Dataset: dataset (GitHub, ncuong23102k5/Phan-loai-rac-thai-). Classes: huu co, tai che.

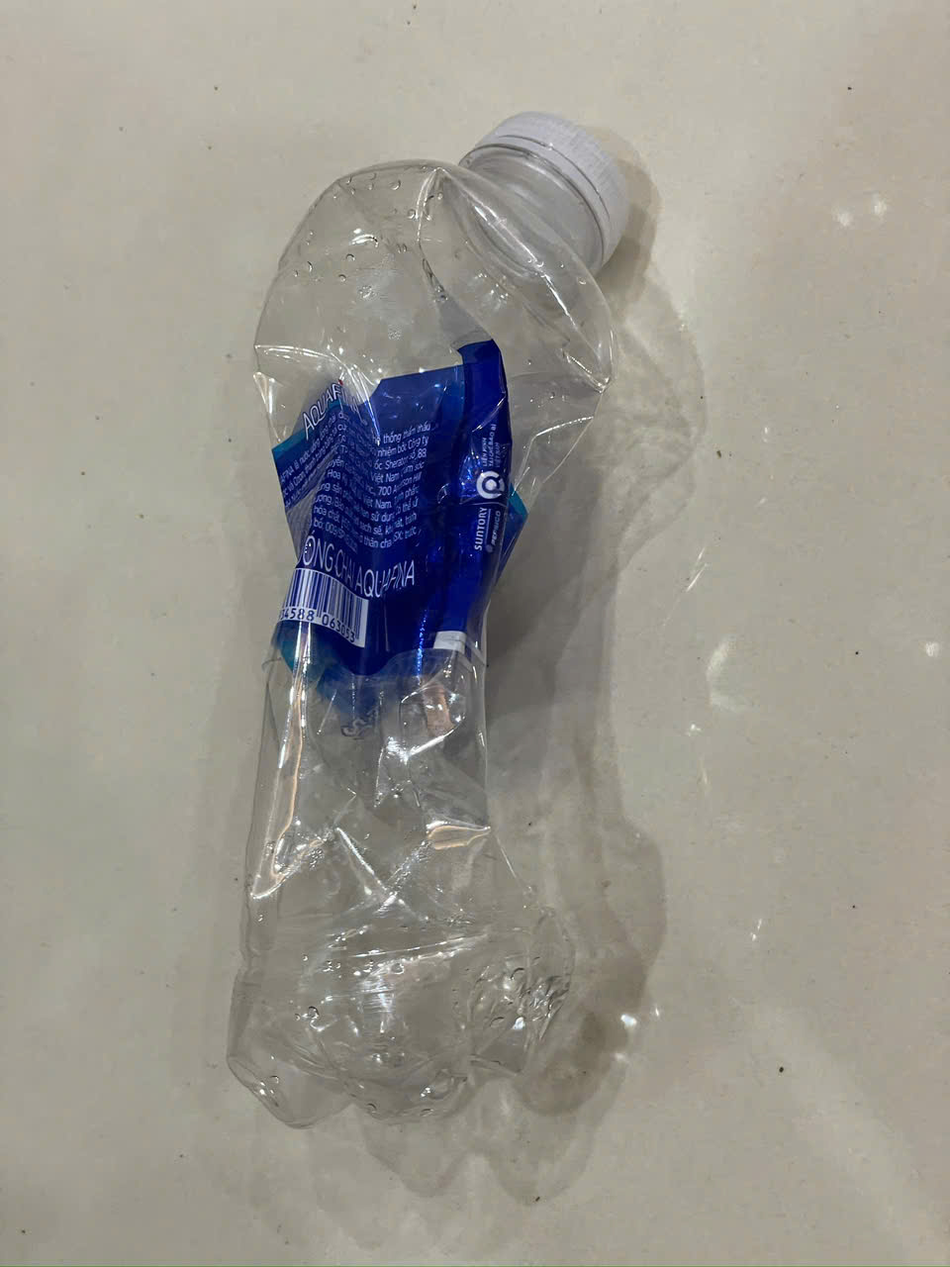
Label: tai che

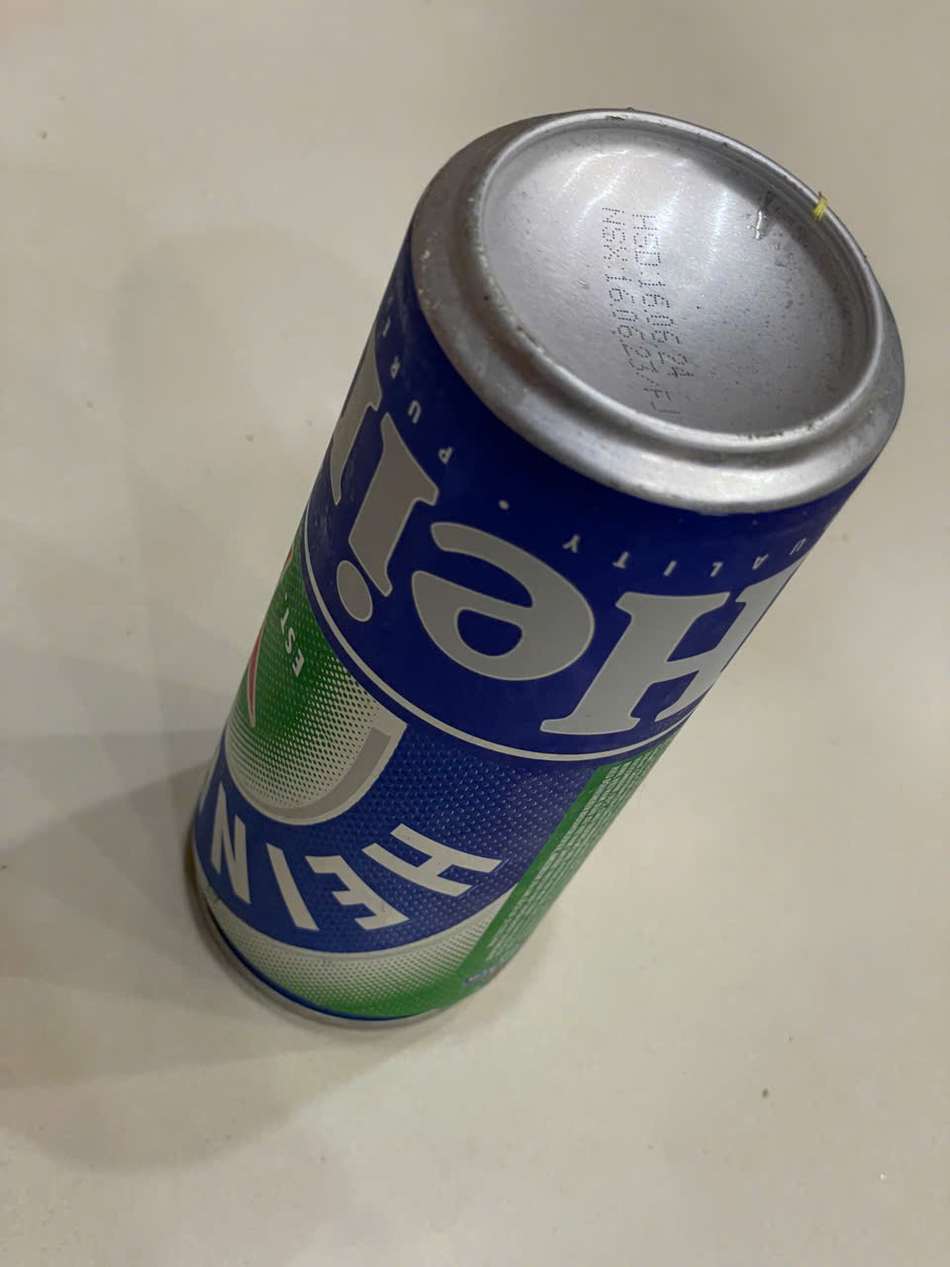
Label: tai che

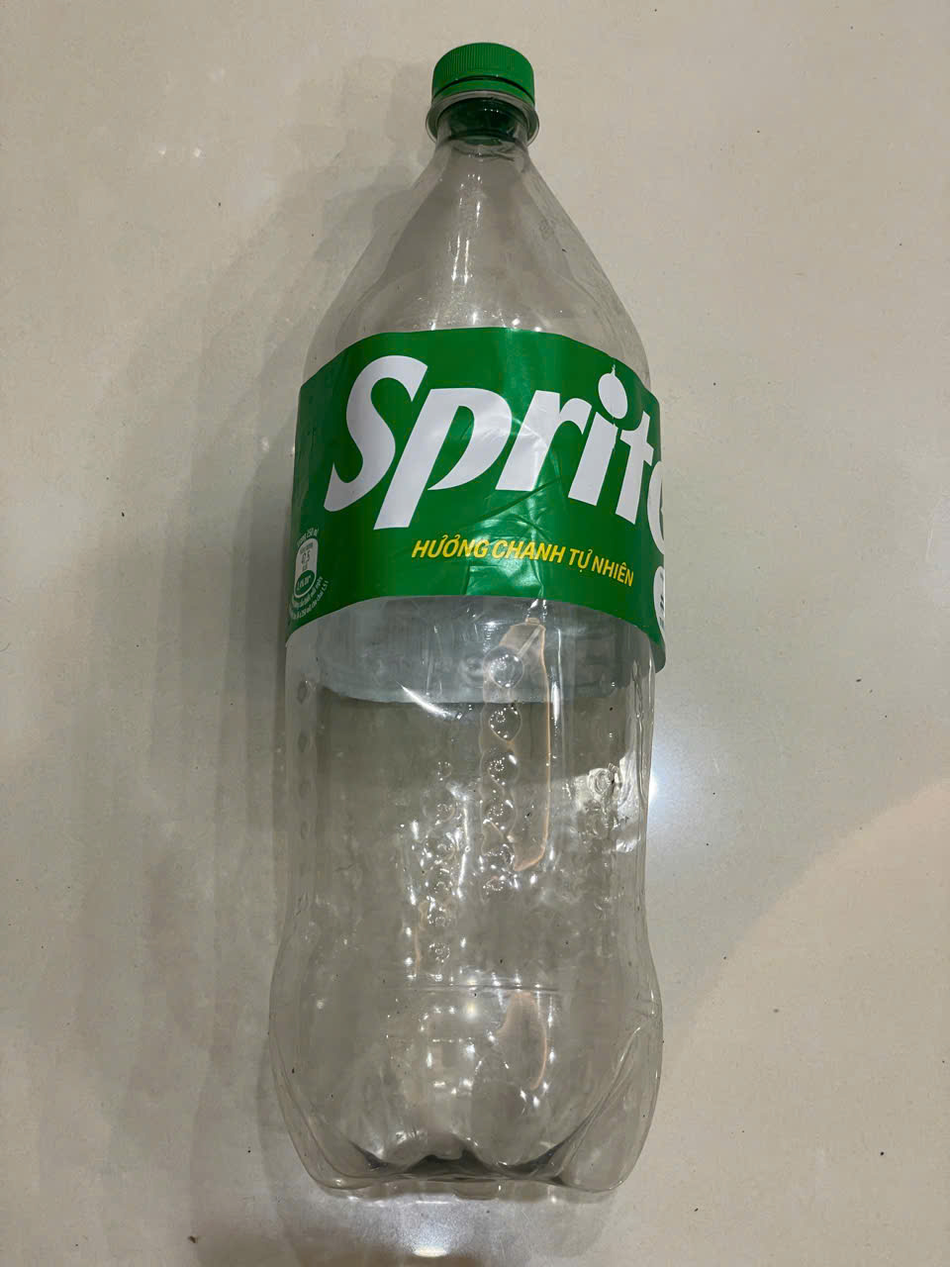
Label: tai che

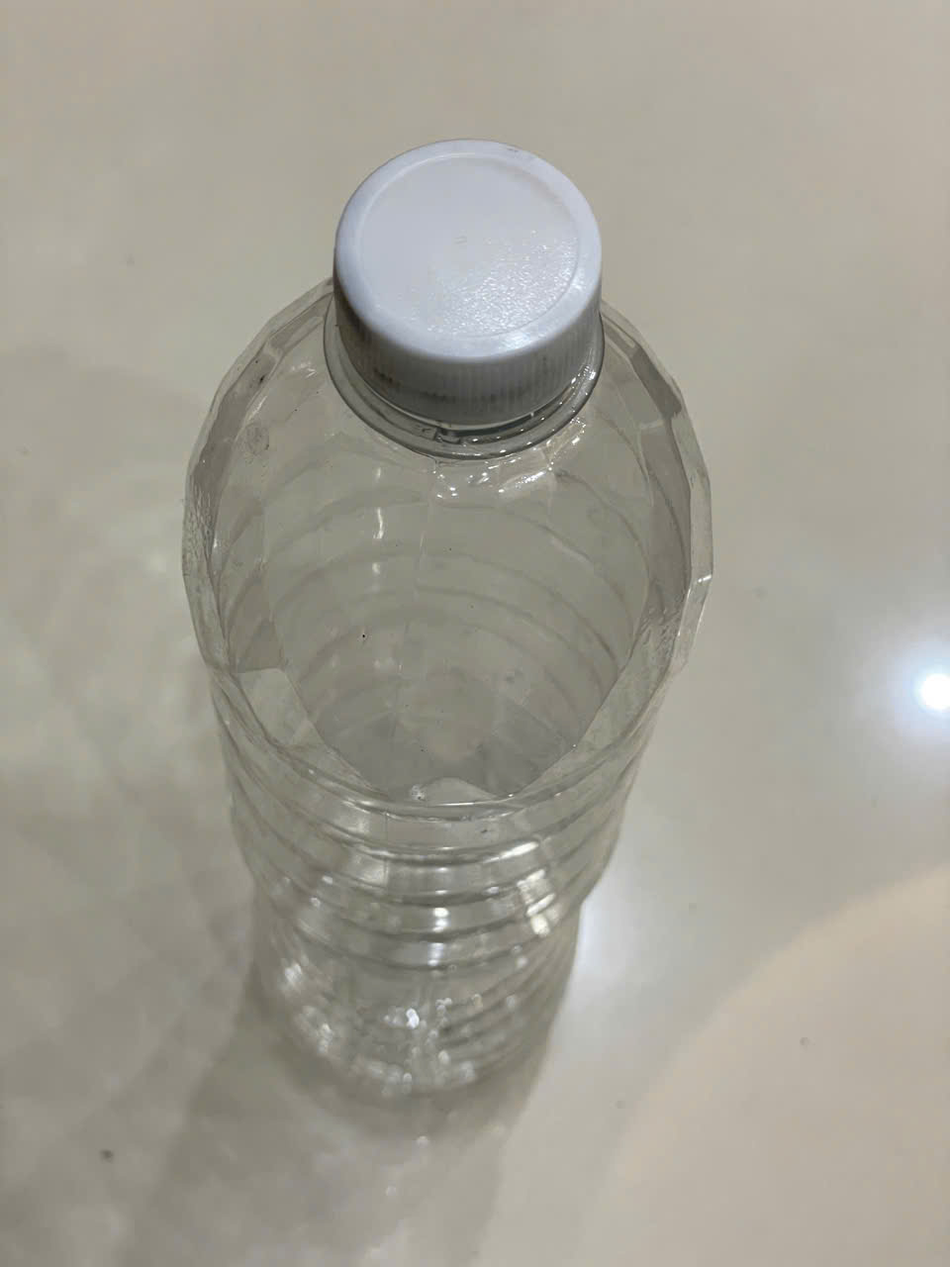
Label: tai che

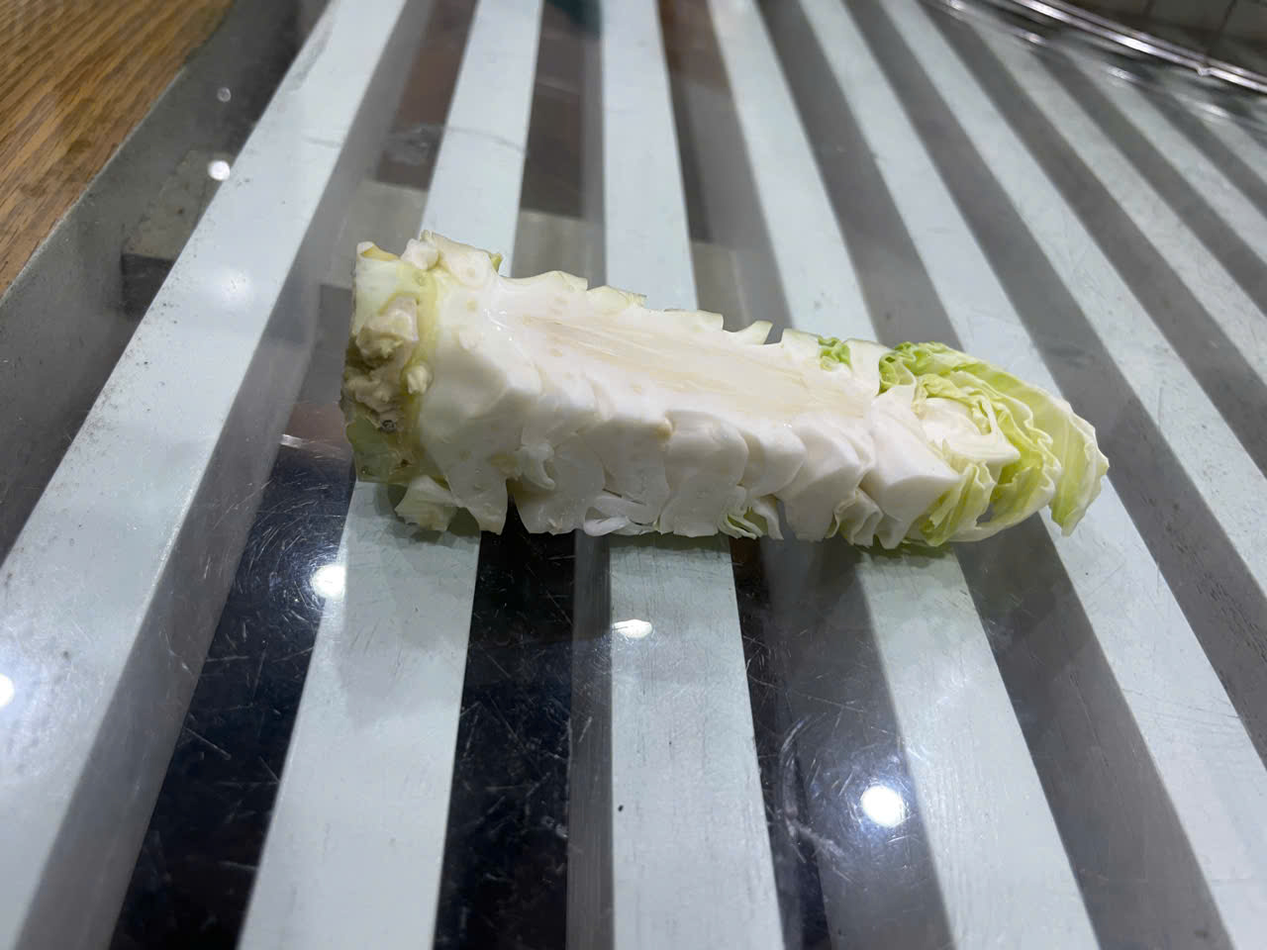
Label: huu co

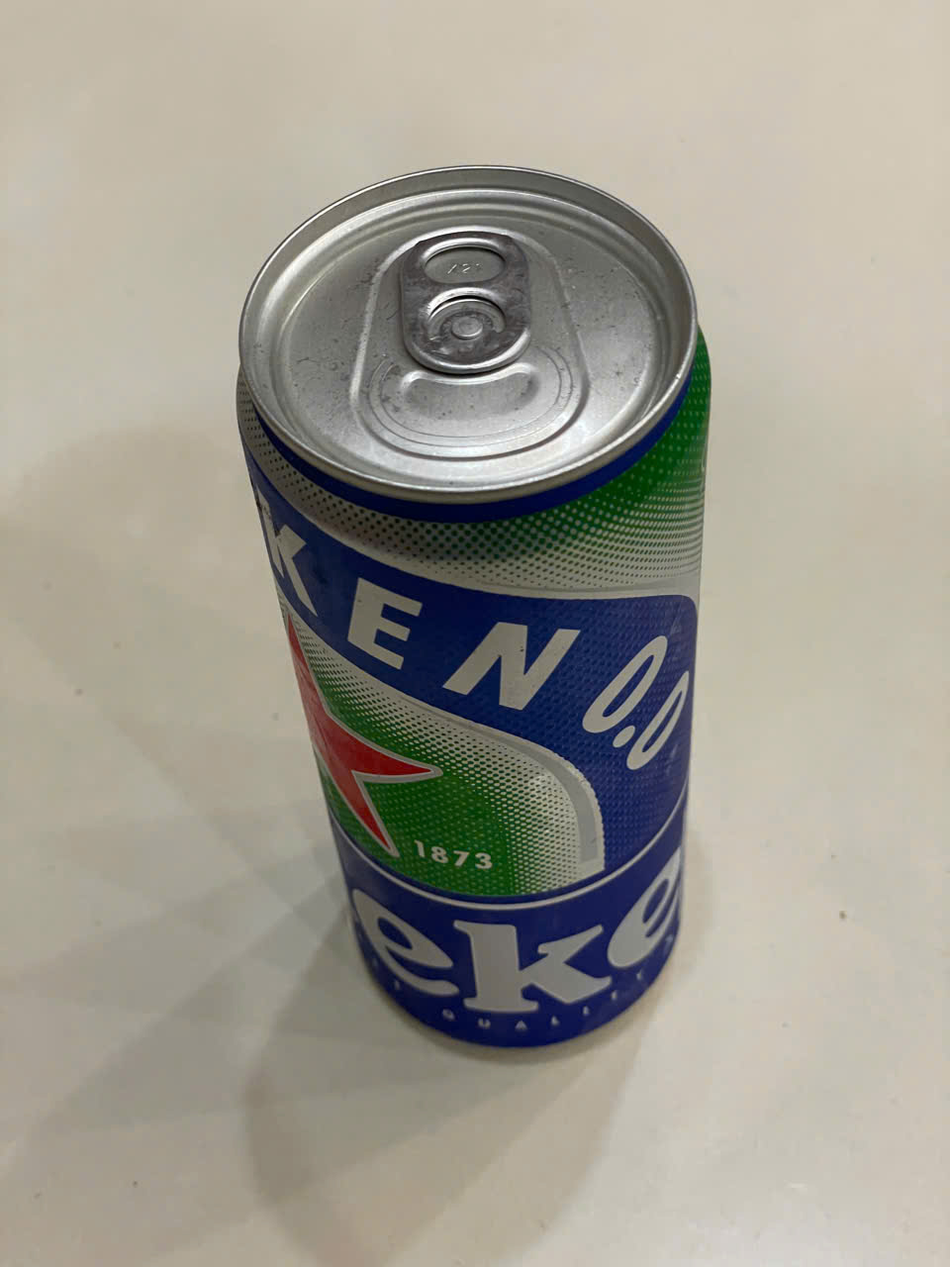
Label: tai che
